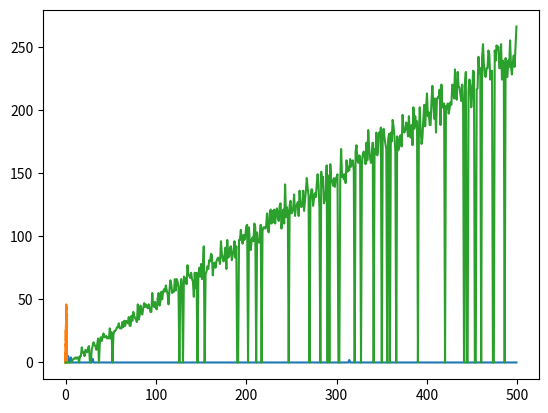

Here is the Python script that generated this plot:
#!/usr/bin/env python3
# -*- coding: utf-8 -*-
"""
Created on Fri Nov 20 15:20:19 2020

@author: HOAREAU.LyseMay
"""
import numpy as np
import matplotlib.pyplot as plt

"""
Questio 1
"""

state = [0,1] 
# 1 place libre
# 0 place occupée

def parking_space(proba,Nb_position): #proba : proba de place libre
    return (np.random.choice(state, Nb_position, p = [1-proba,proba]),proba)

#Park1 = parking_space(0.1,10)
#Park2 = parking_space(0.2,15)
#Park3 = parking_space(0.3,20)
#
#print(Park1)
#print(Park2)
#print(Park3)


"""
Question 2
"""

def parking_strategy(park,D):
    Nb_position = len(park[0])
    p = park[1]
    q = 1-p
    park = park[0]
    park_car = park
    for s in range(Nb_position,1,-1):
        stop_condition = (D*p + 1) * q**s        
        if (stop_condition >= 1) & park[s-1] == 1:
            #print(s,stop_condition)
            park_car[s-1] = 2
            return park_car,s-1
            

#Strategy1 = parking_strategy(Park1,100)
#Strategy2 = parking_strategy(Park2,100)
#Strategy3 = parking_strategy(Park3,1000)
#
#print(Strategy1)
#print(Strategy2)
#print(Strategy3)
            
"""
Question 3
"""

def variation_D(p,Nb_position,D_max):
    park = parking_space(p,Nb_position)
    count = np.zeros((D_max,1))
    D = np.linspace(0,D_max-1,D_max)
    #print(park)
    for d in range(0,D_max):
        Strat = parking_strategy(park,d)
        #print(Strat)
        if Strat != None:
            ind_car = Strat[1]
            Strat = Strat[0]
            for i in range(ind_car,Nb_position):
                if Strat[i] == 1:
                    count[d] += 1
    plt.plot(D,count)
    plt.show()
    return count
    
variation_D(0.1,50,500)

def variation_p(Nb_position,Nb_proba,D):
    proba = np.linspace(0,1,Nb_proba)
    count = np.zeros((Nb_proba,1))
    for p in range(0,Nb_proba):
        park = parking_space(proba[p],Nb_position)
        Strat = parking_strategy(park,D)
        #print(Strat)
        if Strat != None:
            ind_car = Strat[1]
            Strat = Strat[0]
            for i in range(ind_car,Nb_position):
                if Strat[i] == 1:
                    count[p] += 1
    plt.plot(proba,count)
    plt.show()
    return count

variation_p(50,500,100)

def variation_Nb_position(Nb_position_max,p,D):
    count = np.zeros((Nb_position_max,1))
    position = np.linspace(0,Nb_position_max-1,Nb_position_max)
    for pos in range(0,Nb_position_max):
        park = parking_space(p,pos)
        Strat = parking_strategy(park,D)
        #print(Strat)
        if Strat != None:
            ind_car = Strat[1]
            Strat = Strat[0]
            for i in range(ind_car,pos):
                if Strat[i] == 1:
                    count[pos] += 1
    plt.plot(position,count)
    #plt.plot(position,position)
    plt.show()
    return count

variation_Nb_position(500,0.5,100)